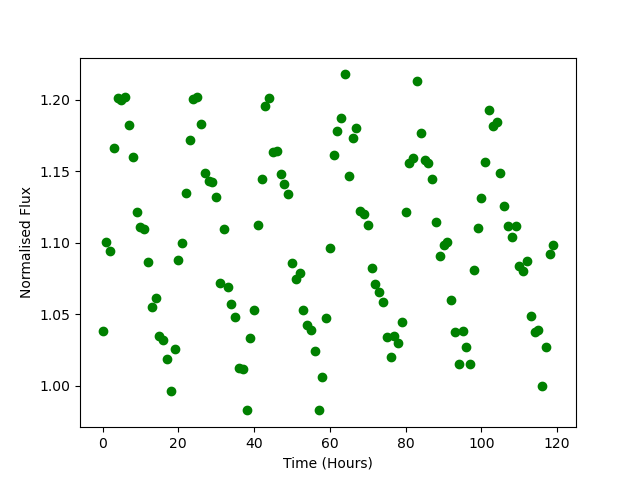

Values plotted in this chart, from the file beside it:
Time, Flux
0.0, 1.038
1.0, 1.1
2.0, 1.094
3.0, 1.166
4.0, 1.201
5.0, 1.2
6.0, 1.202
7.0, 1.182
8.0, 1.16
9.0, 1.122
10.0, 1.111
11.0, 1.11
12.0, 1.086
13.0, 1.055
14.0, 1.061
15.0, 1.035
16.0, 1.032
17.0, 1.019
18.0, 0.9963
19.0, 1.026
20.0, 1.088
21.0, 1.1
22.0, 1.135
23.0, 1.172
24.0, 1.201
25.0, 1.202
26.0, 1.183
27.0, 1.148
28.0, 1.143
29.0, 1.143
30.0, 1.132
31.0, 1.072
32.0, 1.11
33.0, 1.069
34.0, 1.057
35.0, 1.048
36.0, 1.012
37.0, 1.012
38.0, 0.9833
39.0, 1.034
40.0, 1.053
41.0, 1.113
42.0, 1.145
43.0, 1.196
44.0, 1.201
45.0, 1.163
46.0, 1.164
47.0, 1.148
48.0, 1.141
49.0, 1.134
50.0, 1.086
51.0, 1.075
52.0, 1.079
53.0, 1.053
54.0, 1.042
55.0, 1.039
56.0, 1.024
57.0, 0.9827
58.0, 1.006
59.0, 1.047
... 60 more rows
